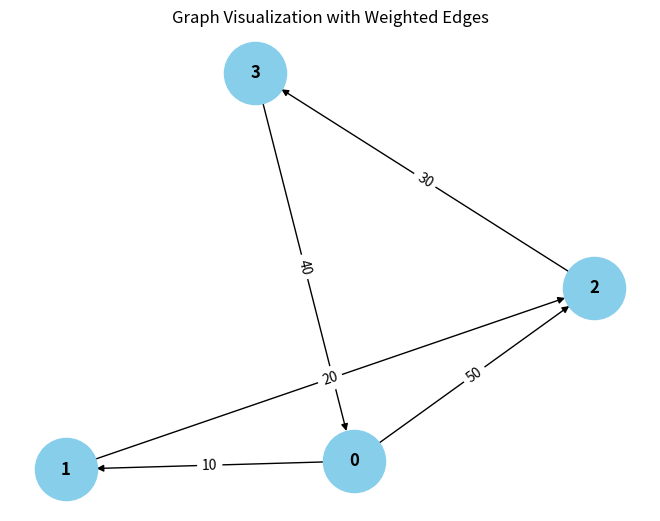

Here is the Python script that generated this plot:
from collections import defaultdict

# ---------------------------
# WeightedGraph Class
# ---------------------------
class WeightedGraph:
    def __init__(self, vertices):
        self.vertices = vertices
        self.adj_list = {i: [] for i in range(vertices)}  # Adjacency list for the graph
        self.edges = []  # List to store the edges (u, v, weight)

    def add_edge(self, u, v, weight):
        """Add a single edge to the graph."""
        if (u, v, weight) not in self.edges:
            self.edges.append((u, v, weight))
            self.adj_list[u].append((v, weight))

    def add_multiple_edges(self, edges):
        """Add multiple edges at once."""
        for u, v, weight in edges:
            self.add_edge(u, v, weight)

    def get_edges(self):
        """Return all edges in the graph."""
        return self.edges

    def print_edges(self):
        """Print the edges of the graph."""
        print("Edges in the graph:")
        for u, v, weight in self.edges:
            print(f"{u} -> {v} (Weight: {weight})")

    def print_adj_list(self):
        """Print the adjacency list of the graph."""
        print("Adjacency List of the graph:")
        for u in self.adj_list:
            print(f"{u} -> {self.adj_list[u]}")

    def is_cyclic_directed(self):
        """Detect if there is a cycle in a directed graph using DFS."""
        visited = [False] * self.vertices
        rec_stack = [False] * self.vertices

        def dfs(v):
            visited[v] = True
            rec_stack[v] = True
            for neighbor, _ in self.adj_list[v]:
                if not visited[neighbor] and dfs(neighbor):
                    return True
                elif rec_stack[neighbor]:
                    return True
            rec_stack[v] = False
            return False

        for node in range(self.vertices):
            if not visited[node]:
                if dfs(node):
                    return True
        return False

    def is_cyclic_undirected(self):
        """Detect if there is a cycle in an undirected graph using DFS."""
        visited = [False] * self.vertices

        def dfs(v, parent):
            visited[v] = True
            for neighbor, _ in self.adj_list[v]:
                if not visited[neighbor]:
                    if dfs(neighbor, v):
                        return True
                elif parent != neighbor:
                    return True
            return False

        for node in range(self.vertices):
            if not visited[node]:
                if dfs(node, -1):
                    return True
        return False

    def is_negative_cycle(self):
        """Detect if there is a negative cycle using Bellman-Ford."""
        dist = [float("inf")] * self.vertices
        dist[0] = 0  # Start from node 0

        for _ in range(self.vertices - 1):
            for u, v, weight in self.edges:
                if dist[u] != float("inf") and dist[u] + weight < dist[v]:
                    dist[v] = dist[u] + weight

        for u, v, weight in self.edges:
            if dist[u] != float("inf") and dist[u] + weight < dist[v]:
                return True  # Negative cycle detected
        return False

    def reset_graph(self):
        """Reset the graph to its empty state."""
        self.edges = []  # Clear all edges
        self.adj_list = {i: [] for i in range(self.vertices)}  # Reset adjacency list for each vertex

    def union(self, parent, u, v):
        """Union-find helper function."""
        root_u = self.find_parent(parent, u)
        root_v = self.find_parent(parent, v)
        if root_u != root_v:
            parent[root_u] = root_v

    def find_parent(self, parent, v):
        """Find the root of the node using path compression."""
        if parent[v] == -1:
            return v
        parent[v] = self.find_parent(parent, parent[v])
        return parent[v]

    def is_cyclic_undirected_union_find(self):
        """Detect cycles in an undirected graph using Union-Find."""
        parent = [-1] * self.vertices

        for u, v, _ in self.edges:
            x = self.find_parent(parent, u)
            y = self.find_parent(parent, v)

            if x == y:
                return True
            self.union(parent, x, y)
        return False

    # ---------------------------
    # Helper functions for testing
    # ---------------------------

    def reset_graph_helper(self):
        """Reset the graph to an empty state for testing."""
        self.edges = []
        self.adj_list = defaultdict(list)

    def get_edges_helper(self):
        """Return all edges for testing."""
        return self.edges

    def add_multiple_edges_helper(self, edges):
        """Add multiple edges for testing."""
        for edge in edges:
            self.add_edge(*edge)

# ---------------------------
# Helper Class for Cycle Test Results
# ---------------------------
class CycleDetectionResults:
    def __init__(self):
        self.directed_cycle_detected = False
        self.undirected_cycle_detected = False
        self.negative_cycle_detected = False

# ---------------------------
# Additional Functionalities
# ---------------------------

class GraphRenderer:
    def __init__(self, graph):
        """Initialize the renderer for visualizing the graph."""
        self.graph = graph

    def render_edges(self):
        """Render the edges of the graph."""
        print("\nRendering edges of the graph:")
        for u, v, weight in self.graph.get_edges():
            print(f"{u} -> {v} (Weight: {weight})")

    def render_adj_list(self):
        """Render the adjacency list of the graph."""
        print("\nRendering adjacency list:")
        self.graph.print_adj_list()

    def render_summary(self):
        """Render a summary of the graph."""
        print("\nGraph summary:")
        print(f"Total vertices: {self.graph.vertices}")
        print(f"Total edges: {len(self.graph.get_edges())}")
        print(f"")
        print(f"Is cyclic (undirected): {self.graph.is_cyclic_undirected()}")
        print(f"Has negative cycle: {self.graph.is_negative_cycle()}")

import matplotlib.pyplot as plt
import networkx as nx

class WeightedGraphVisualization:
    def __init__(self, graph):
        """Initialize the visualization of weighted graph."""
        self.graph = graph

    def visualize(self):
        """Visualize the graph with weighted edges using networkx and matplotlib."""
        G = nx.DiGraph()  # Using DiGraph for directed graph visualization

        # Add edges to the networkx graph
        for u, v, weight in self.graph.get_edges():
            G.add_edge(u, v, weight=weight)

        # Draw the graph
        pos = nx.spring_layout(G)  # Layout for node positioning
        edge_labels = nx.get_edge_attributes(G, 'weight')

        # Draw nodes, edges, and labels
        nx.draw(G, pos, with_labels=True, node_color='skyblue', node_size=2000, font_size=12, font_weight='bold')
        nx.draw_networkx_edge_labels(G, pos, edge_labels=edge_labels)

        # Display the plot
        plt.title("Graph Visualization with Weighted Edges")
        plt.show()


# ---------------------------
# Main Program
# ---------------------------

class WeightedGraphHandler:
    def __init__(self, vertices):
        """Initialize the graph handler."""
        self.graph = WeightedGraph(vertices)
        self.renderer = GraphRenderer(self.graph)
        self.visualizer = WeightedGraphVisualization(self.graph)

    def add_edges(self, edges):
        """Add edges to the graph."""
        for edge in edges:
            self.graph.add_edge(*edge)

    def render_graph(self):
        """Render the graph using the renderer."""
        self.renderer.render_edges()
        self.renderer.render_adj_list()

    def visualize_graph(self):
        """Visualize the graph using the visualizer."""
        self.visualizer.visualize()

    def cycle_detection_summary(self):
        """Print the cycle detection summary."""
        print("\nCycle detection summary:")
        print(f"Directed cycle detected: {self.graph.is_cyclic_directed()}")
        print(f"Undirected cycle detected: {self.graph.is_cyclic_undirected()}")
        print(f"Negative cycle detected: {self.graph.is_negative_cycle()}")

# ---------------------------
# Extended Graph Operations
# ---------------------------

class GraphCycleAnalysis:
    def __init__(self, graph):
        """Initialize cycle analysis on the graph."""
        self.graph = graph
        self.results = CycleDetectionResults()

    def analyze_cycles(self):
        """Analyze different types of cycles in the graph."""
        self.results.directed_cycle_detected = self.graph.is_cyclic_directed()
        self.results.undirected_cycle_detected = self.graph.is_cyclic_undirected()
        self.results.negative_cycle_detected = self.graph.is_negative_cycle()

    def print_analysis(self):
        """Print the analysis results."""
        print(f"Directed cycle detected: {self.results.directed_cycle_detected}")
        print(f"Undirected cycle detected: {self.results.undirected_cycle_detected}")
        print(f"Negative cycle detected: {self.results.negative_cycle_detected}")

# ---------------------------
# Main Function
# ---------------------------

if __name__ == "__main__":
    # Create a graph with 4 vertices (0, 1, 2, 3)
    graph_handler = WeightedGraphHandler(4)

    # Add some sample edges (u, v, weight)
    edges = [
        (0, 1, 10),  # Edge from 0 to 1 with weight 10
        (1, 2, 20),  # Edge from 1 to 2 with weight 20
        (2, 3, 30),  # Edge from 2 to 3 with weight 30
        (3, 0, 40),  # Edge from 3 to 0 with weight 40 (creates a directed cycle: 0 -> 1 -> 2 -> 3 -> 0)
        (0, 2, 50)  # Edge from 0 to 2 with weight 50
    ]

    # Add edges to the graph
    graph_handler.add_edges(edges)

    # Render the graph's edges and adjacency list
    graph_handler.render_graph()

    # Visualize the graph
    graph_handler.visualize_graph()

    # Detect and print the cycle results
    graph_handler.cycle_detection_summary()

    # Analyze cycles in detail
    cycle_analysis = GraphCycleAnalysis(graph_handler.graph)
    cycle_analysis.analyze_cycles()
    cycle_analysis.print_analysis()
